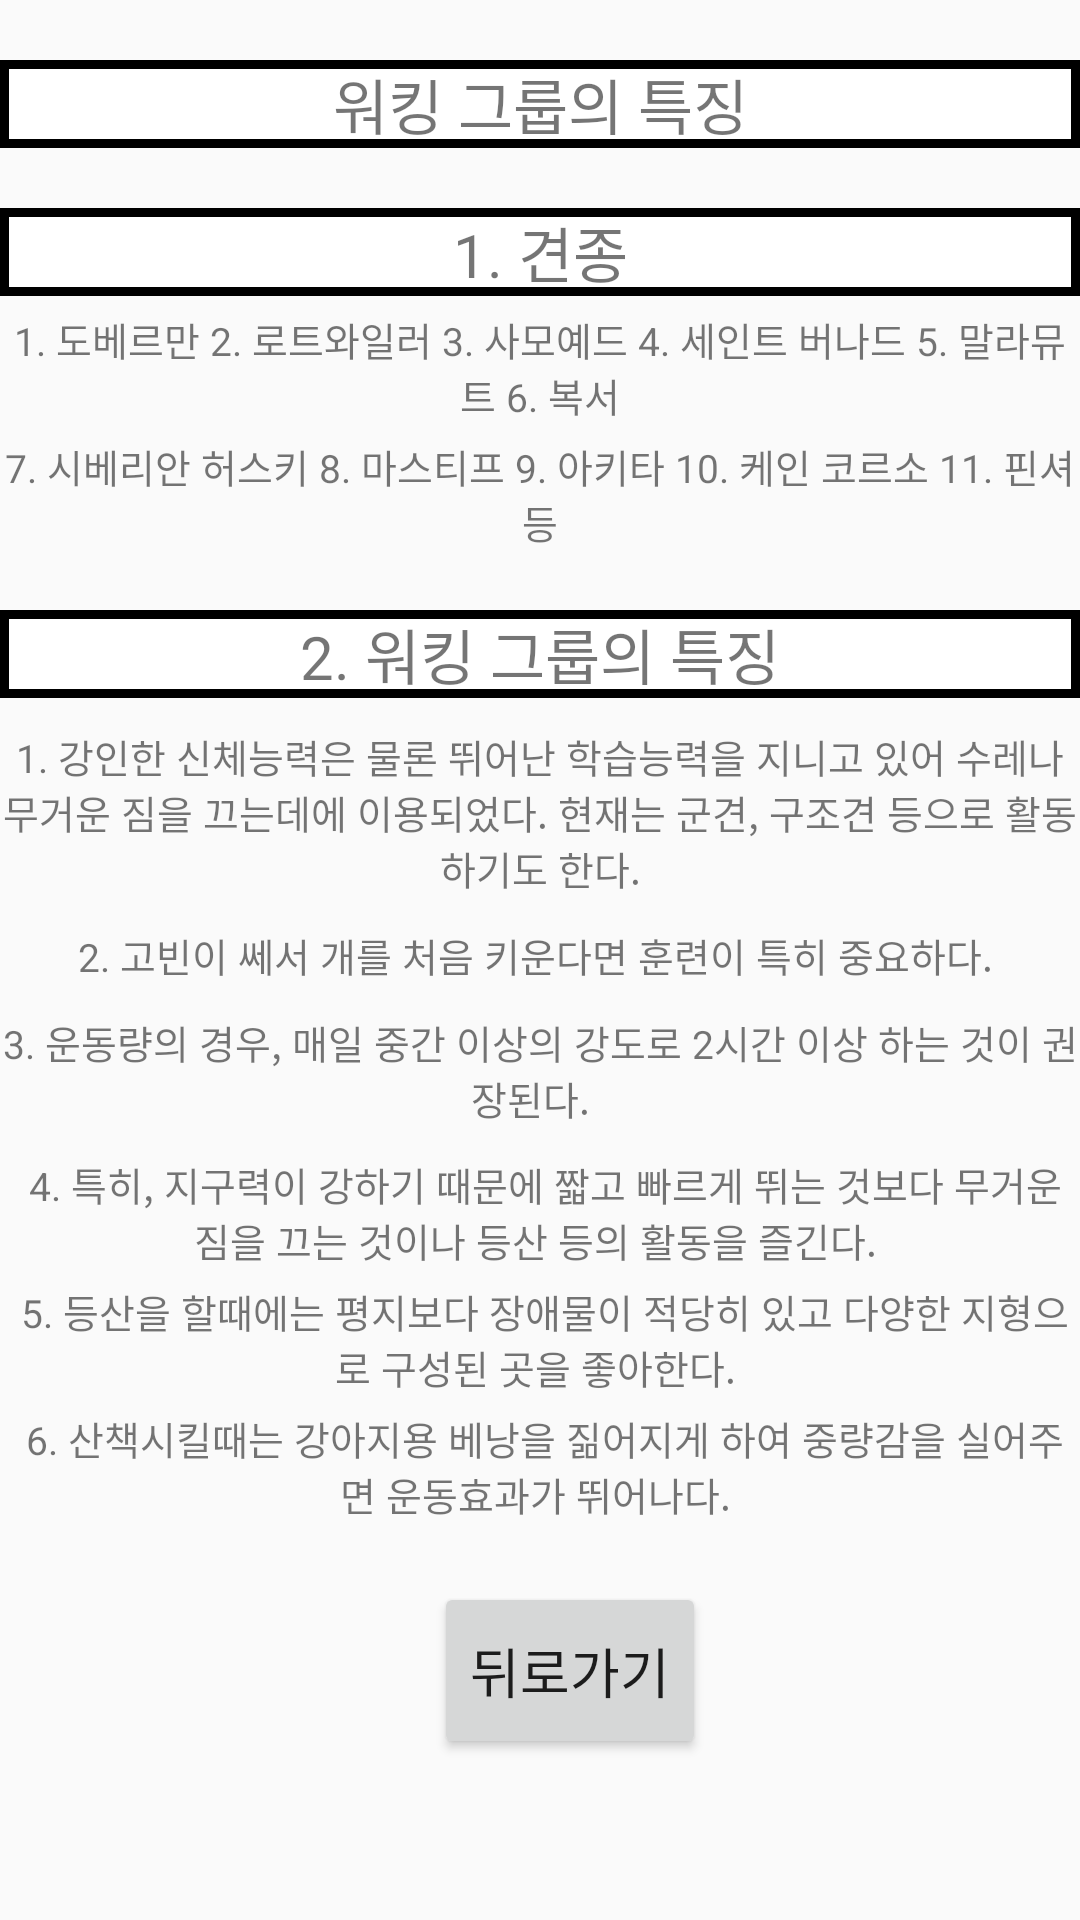

This screen was rendered from an Android layout file. Write that file and the resources it references.
<!-- AndroidManifest.xml: application theme Theme.Googlemap -->
<!-- res/layout/activity_workinggroup.xml -->
<?xml version="1.0" encoding="utf-8"?>
<RelativeLayout xmlns:android="http://schemas.android.com/apk/res/android"
                                                   xmlns:app="http://schemas.android.com/apk/res-auto"
                                                   xmlns:tools="http://schemas.android.com/tools"
                                                   android:layout_width="match_parent"
                                                   android:layout_height="match_parent"
                                                   tools:context=".WorkinggroupActivity">

    <LinearLayout
        android:layout_width="match_parent"
        android:layout_height="wrap_content"
        android:gravity="center"
        android:orientation="vertical">
        <TableLayout
            android:layout_marginTop="10dp"
            android:layout_width="match_parent"
            android:layout_height="wrap_content"
            android:stretchColumns="*"

            >
            <TableLayout
                android:layout_width="match_parent"
                android:layout_height="wrap_content"
                >

                <TextView
                    android:layout_width="wrap_content"
                    android:layout_height="wrap_content"
                    android:gravity="center"
                    android:background="@drawable/table_outside"
                    android:layout_marginTop="10dp"
                    android:text="워킹 그룹의 특징"
                    android:textSize="20sp"></TextView>



                <TextView
                    android:layout_width="wrap_content"
                    android:layout_height="wrap_content"
                    android:gravity="center"
                    android:layout_marginTop="20dp"
                    android:text="1. 견종"
                    android:background="@drawable/table_outside"
                    android:textSize="20sp"></TextView>
                <TextView
                    android:layout_width="wrap_content"
                    android:layout_height="wrap_content"
                    android:gravity="center"
                    android:layout_marginTop="5dp"
                    android:text="1. 도베르만 2. 로트와일러 3. 사모예드 4. 세인트 버나드 5. 말라뮤트 6. 복서"
                    android:textSize="13sp"></TextView>
                <TextView
                    android:layout_width="wrap_content"
                    android:layout_height="wrap_content"
                    android:gravity="center"
                    android:layout_marginTop="5dp"
                    android:text="7. 시베리안 허스키 8. 마스티프 9. 아키타 10. 케인 코르소 11. 핀셔 등"
                    android:textSize="13sp"></TextView>



                <TextView
                    android:layout_width="wrap_content"
                    android:layout_height="wrap_content"
                    android:gravity="center"
                    android:layout_marginTop="20dp"
                    android:text="2. 워킹 그룹의 특징"
                    android:background="@drawable/table_outside"
                    android:textSize="20sp"></TextView>
                <TextView
                    android:layout_width="wrap_content"
                    android:layout_height="wrap_content"
                    android:gravity="center"
                    android:layout_marginTop="10dp"
                    android:text="1. 강인한 신체능력은 물론 뛰어난 학습능력을 지니고 있어 수레나 무거운 짐을 끄는데에 이용되었다. 현재는 군견, 구조견 등으로 활동하기도 한다."
                  android:textSize="13sp">
            </TextView>
            <TextView
                android:layout_width="wrap_content"
                android:layout_height="wrap_content"
                android:gravity="center"
                android:layout_marginTop="10dp"
                android:text="2. 고빈이 쎄서 개를 처음 키운다면 훈련이 특히 중요하다. "
                android:textSize="13sp"></TextView>
                <TextView
                    android:layout_width="wrap_content"
                    android:layout_height="wrap_content"
                    android:gravity="center"
                    android:layout_marginTop="10dp"
                    android:text="3. 운동량의 경우, 매일 중간 이상의 강도로 2시간 이상 하는 것이 권장된다.  "
                    android:textSize="13sp"></TextView>

                <TextView
                    android:layout_width="wrap_content"
                    android:layout_height="wrap_content"
                    android:gravity="center"
                    android:layout_marginTop="10dp"
                    android:text=" 4. 특히, 지구력이 강하기 때문에 짧고 빠르게 뛰는 것보다 무거운 짐을 끄는 것이나 등산 등의 활동을 즐긴다. "
                    android:textSize="13sp"></TextView>

                <TextView
                    android:layout_width="wrap_content"
                    android:layout_height="wrap_content"
                    android:gravity="center"
                    android:layout_marginTop="5dp"
                    android:text=" 5. 등산을 할때에는 평지보다 장애물이 적당히 있고 다양한 지형으로 구성된 곳을 좋아한다. "
                    android:textSize="13sp"></TextView>
                <TextView
                    android:layout_width="wrap_content"
                    android:layout_height="wrap_content"
                    android:gravity="center"
                    android:layout_marginTop="5dp"
                    android:text=" 6. 산책시킬때는 강아지용 베낭을 짊어지게 하여 중량감을 실어주면 운동효과가 뛰어나다. "
                    android:textSize="13sp"></TextView>
            </TableLayout>
        </TableLayout>


        <Button
            android:layout_marginTop="20dp"
            android:id="@+id/btn1"
            android:layout_width="wrap_content"
            android:layout_height="59dp"
            android:text="뒤로가기"
            android:textSize="18sp"
            android:layout_marginLeft="10dp"
            />





    </LinearLayout>
</RelativeLayout>
<!-- resources referenced by this layout -->
<resources>
  <!-- drawable table_outside (drawable) -->
  <?xml version="1.0" encoding="utf-8"?>
  <shape xmlns:android="http://schemas.android.com/apk/res/android">
      <solid android:color="#FFFFFF"/>
  
      <stroke android:width="3dp"
              android:color="#000000"/>
  
  </shape>
  <style name="Theme.Googlemap" parent="Theme.AppCompat.Light">
          
          <item name="colorPrimary">@color/purple_500</item>
          <item name="colorPrimaryVariant">@color/purple_700</item>
          <item name="colorOnPrimary">@color/white</item>
          
          <item name="colorSecondary">@color/teal_200</item>
          <item name="colorSecondaryVariant">@color/teal_700</item>
          <item name="colorOnSecondary">@color/black</item>
          
          <item name="android:statusBarColor" tools:targetApi="l">?attr/colorPrimaryVariant</item>
          
      </style>
  <color name="purple_500">#FF6200EE</color>
  <color name="purple_700">#FF3700B3</color>
  <color name="white">#FFFFFFFF</color>
  <color name="teal_200">#FF03DAC5</color>
  <color name="teal_700">#FF018786</color>
  <color name="black">#FF000000</color>
</resources>
